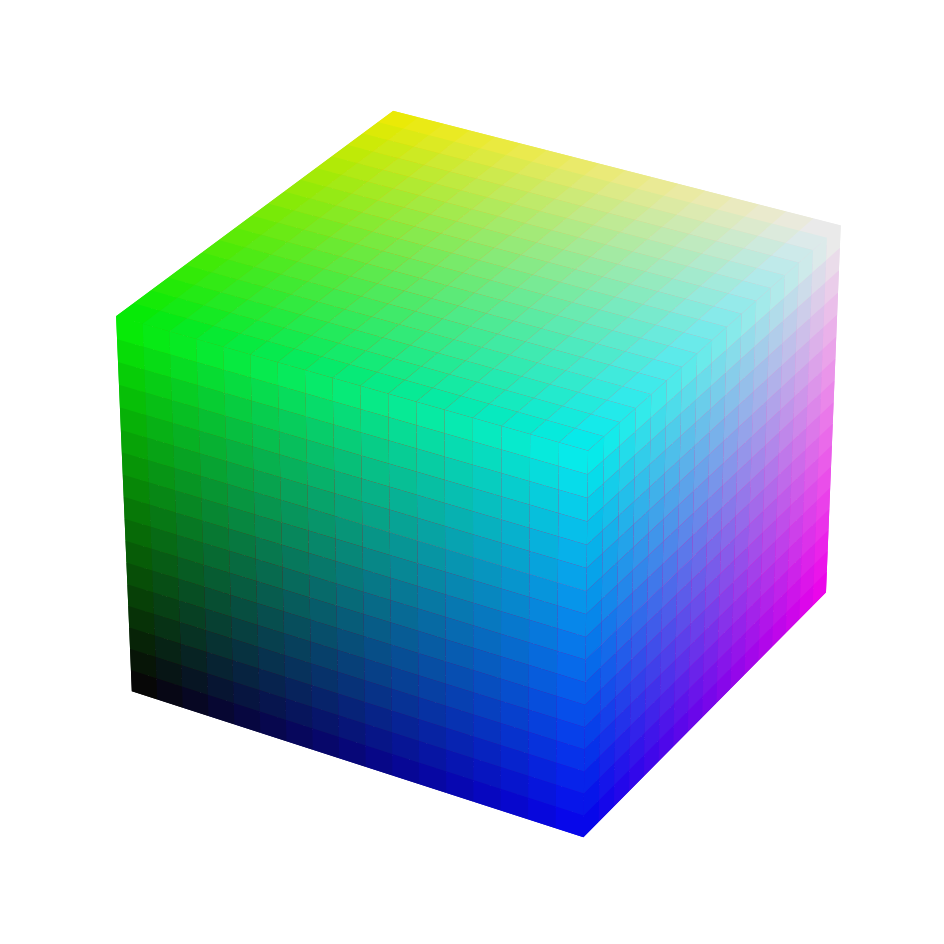

The matplotlib source for this figure:
import matplotlib.pyplot as plt
import numpy as np
plt.rcParams['font.size'] = 14
plt.rcParams['toolbar'] = 'None'

def midpoints(x):
    sl = ()
    print(x.ndim)
    for i in range(x.ndim):
        x = (x[sl + np.index_exp[:-1]] + x[sl + np.index_exp[1:]]) / 2.0
        # print(x)
        sl += np.index_exp[:]
        # print('plug', sl)
    return x

r, g, b = np.indices((18, 18, 18)) / 18.0
# print('zielen', r)
# print(g)
rc = midpoints(r)
gc = midpoints(g)
bc = midpoints(b)

sphere = rc > -1
print(sphere.shape)
colors = np.zeros(sphere.shape + (3,))
print(colors)
colors[..., 2] = rc
colors[..., 0] = gc
colors[..., 1] = bc

fig = plt.figure(figsize=(12,12))
ax = fig.add_subplot(111, projection='3d')
ax.voxels(r, g, b, sphere,
          facecolors=colors,
          shade=False)
ax.grid(False)
ax.axis('off')

plt.show()
